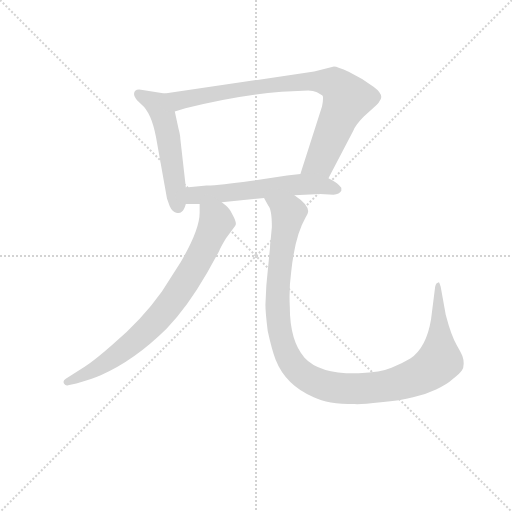
t = 0.00 s
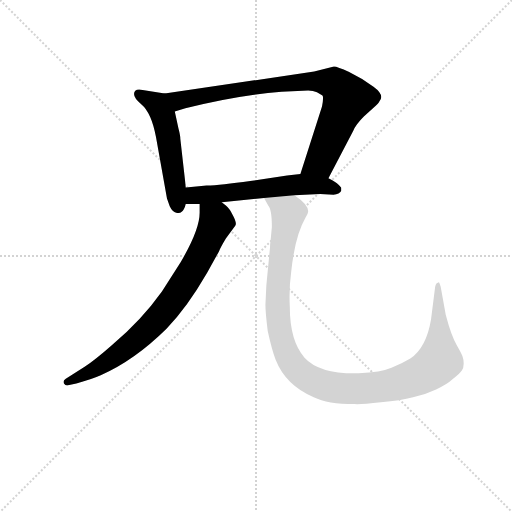
t = 3.25 s
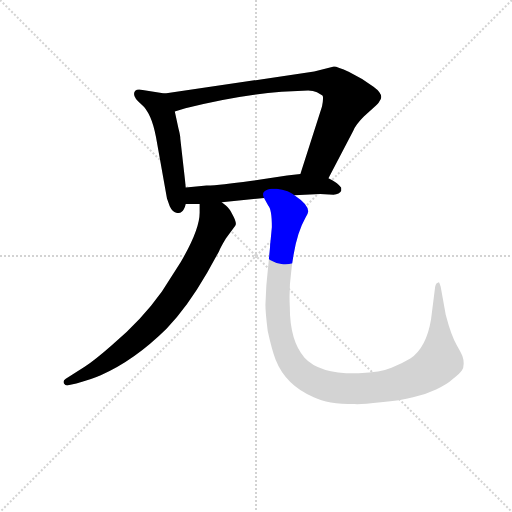
t = 3.44 s
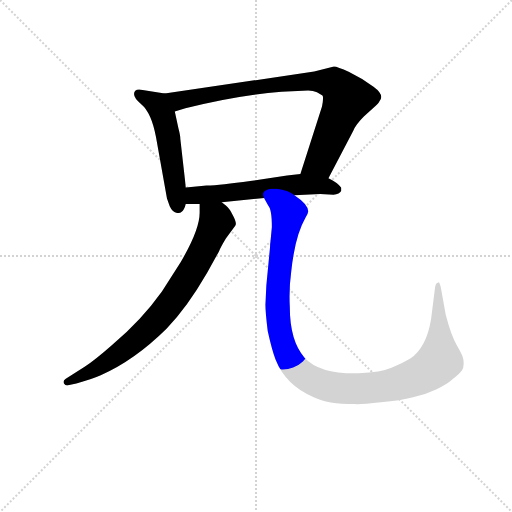
t = 3.62 s
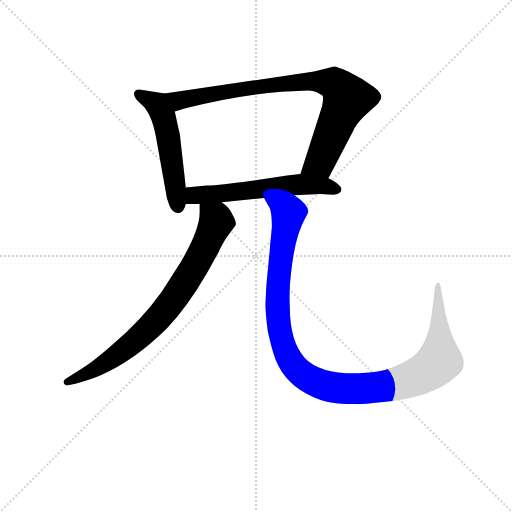
t = 3.81 s
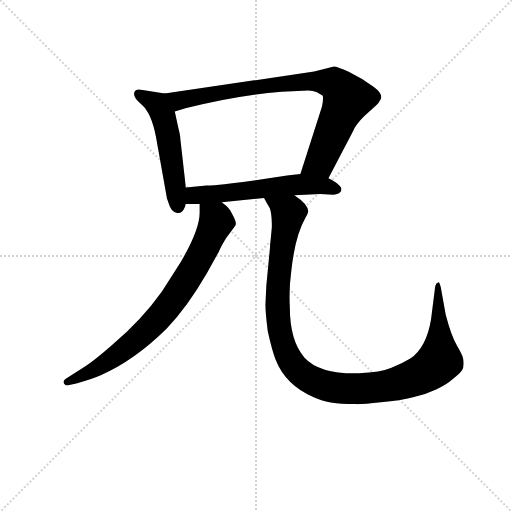
t = 4.44 s

The animated SVG that drew these frames (rendered in a browser with its animation timeline set to each time). Animation: 5 CSS @keyframes rules; one cycle of 4.44 s.

<svg version="1.1" viewBox="0 0 1024 1024" xmlns="http://www.w3.org/2000/svg">
  <g stroke="lightgray" stroke-dasharray="1,1" stroke-width="1" transform="scale(4, 4)">
    <line x1="0" y1="0" x2="256" y2="256"></line>
    <line x1="256" y1="0" x2="0" y2="256"></line>
    <line x1="128" y1="0" x2="128" y2="256"></line>
    <line x1="0" y1="128" x2="256" y2="128"></line>
  </g>
<g transform="scale(0.92, -0.92) translate(60, -900)">
   <style type="text/css">
    @keyframes keyframes0 {
      from {
       stroke: blue;
       stroke-dashoffset: 530;
       stroke-width: 128;
       }
       63% {
       animation-timing-function: step-end;
       stroke: blue;
       stroke-dashoffset: 0;
       stroke-width: 128;
       }
       to {
       stroke: black;
       stroke-width: 1024;
       }
       }
       #make-me-a-hanzi-animation-0 {
         animation: keyframes0 0.681315s both;
         animation-delay: 0.000000s;
         animation-timing-function: linear;
       }
    @keyframes keyframes1 {
      from {
       stroke: blue;
       stroke-dashoffset: 855;
       stroke-width: 128;
       }
       74% {
       animation-timing-function: step-end;
       stroke: blue;
       stroke-dashoffset: 0;
       stroke-width: 128;
       }
       to {
       stroke: black;
       stroke-width: 1024;
       }
       }
       #make-me-a-hanzi-animation-1 {
         animation: keyframes1 0.945801s both;
         animation-delay: 0.681315s;
         animation-timing-function: linear;
       }
    @keyframes keyframes2 {
      from {
       stroke: blue;
       stroke-dashoffset: 584;
       stroke-width: 128;
       }
       66% {
       animation-timing-function: step-end;
       stroke: blue;
       stroke-dashoffset: 0;
       stroke-width: 128;
       }
       to {
       stroke: black;
       stroke-width: 1024;
       }
       }
       #make-me-a-hanzi-animation-2 {
         animation: keyframes2 0.725260s both;
         animation-delay: 1.627116s;
         animation-timing-function: linear;
       }
    @keyframes keyframes3 {
      from {
       stroke: blue;
       stroke-dashoffset: 792;
       stroke-width: 128;
       }
       72% {
       animation-timing-function: step-end;
       stroke: blue;
       stroke-dashoffset: 0;
       stroke-width: 128;
       }
       to {
       stroke: black;
       stroke-width: 1024;
       }
       }
       #make-me-a-hanzi-animation-3 {
         animation: keyframes3 0.894531s both;
         animation-delay: 2.352376s;
         animation-timing-function: linear;
       }
    @keyframes keyframes4 {
      from {
       stroke: blue;
       stroke-dashoffset: 1161;
       stroke-width: 128;
       }
       79% {
       animation-timing-function: step-end;
       stroke: blue;
       stroke-dashoffset: 0;
       stroke-width: 128;
       }
       to {
       stroke: black;
       stroke-width: 1024;
       }
       }
       #make-me-a-hanzi-animation-4 {
         animation: keyframes4 1.194824s both;
         animation-delay: 3.246908s;
         animation-timing-function: linear;
       }
</style>
<path d="M 298.0 696.5 L 250.0 704.5 Q 239.0 707.5 234.0 702.5 Q 225.0 691.5 247.0 673.5 Q 269.0 655.5 279.0 602.5 L 303.0 468.5 L 309.0 451.5 Q 315.0 438.5 323.0 437.5 Q 331.0 435.5 335.0 439.5 Q 340.0 442.5 344.0 456.5 L 344.0 492.5 L 332.0 598.5 Q 332.0 605.5 328.0 620.5 L 320.0 657.5 C 314.0 686.5 312.0 694.5 298.0 696.5 Z" fill="lightgray"></path> 
<path d="M 654.0 512.5 L 708.0 615.5 Q 713.0 628.5 731.0 646.5 L 755.0 668.5 Q 763.0 675.5 764.0 678.5 Q 778.0 692.5 752.0 711.5 Q 726.0 730.5 699.0 743.5 Q 673.0 755.5 666.0 755.5 L 623.0 744.5 L 298.0 696.5 C 268.0 692.5 291.0 648.5 320.0 657.5 L 343.0 664.5 Q 454.0 692.5 552.0 700.5 L 610.0 703.5 Q 621.0 703.5 629.0 699.5 L 641.0 692.5 Q 644.0 689.5 640.0 668.5 L 593.0 521.5 C 584.0 492.5 640.0 485.5 654.0 512.5 Z" fill="lightgray"></path> 
<path d="M 580.0 475.5 L 636.0 478.5 L 665.0 476.5 Q 678.0 478.5 682.0 485.5 L 682.0 491.5 Q 682.0 492.5 676.0 498.5 Q 670.0 504.5 654.0 512.5 C 630.0 525.5 623.0 524.5 593.0 521.5 L 564.0 518.5 L 484.0 506.5 Q 420.0 497.5 389.0 496.5 L 344.0 492.5 C 314.0 489.5 314.0 456.5 344.0 456.5 L 374.0 456.5 L 422.0 460.5 L 514.0 469.5 L 580.0 475.5 Z" fill="lightgray"></path> 
<path d="M 374.0 456.5 L 374.0 437.5 Q 374.0 400.5 333.0 330.5 L 292.0 266.5 Q 248.0 204.5 183.0 149.5 Q 149.0 119.5 124.0 102.5 L 83.0 76.5 Q 76.0 72.5 79.0 66.5 Q 83.0 60.5 88.0 62.5 L 106.0 66.5 Q 143.0 77.5 159.0 84.5 Q 232.0 116.5 302.0 185.5 Q 346.0 230.5 390.0 306.5 L 416.0 353.5 Q 419.0 361.5 431.0 381.5 L 451.0 408.5 Q 456.0 413.5 447.0 430.5 Q 439.0 447.5 431.0 453.5 L 422.0 460.5 C 399.0 479.5 374.0 486.5 374.0 456.5 Z" fill="lightgray"></path> 
<path d="M 531.0 406.5 L 528.0 374.5 Q 527.0 370.5 527.0 362.5 L 519.0 279.5 L 517.0 237.5 Q 517.0 220.5 522.0 180.5 Q 531.0 139.5 539.0 118.5 Q 561.0 62.5 622.0 36.5 Q 652.0 21.5 711.0 21.5 Q 725.0 20.5 768.0 25.5 Q 811.0 29.5 838.0 36.5 Q 865.0 42.5 888.0 53.5 Q 911.0 63.5 925.0 76.5 Q 940.0 88.5 944.0 94.5 Q 948.0 100.5 948.0 109.5 Q 948.0 118.5 946.0 123.5 Q 945.0 128.5 933.0 149.5 Q 921.0 169.5 909.0 215.5 L 898.0 276.5 L 895.0 285.5 Q 894.0 287.5 892.0 285.5 Q 888.0 285.5 886.0 276.5 L 877.0 205.5 Q 867.0 144.5 832.0 120.5 Q 814.0 109.5 791.0 100.5 Q 768.0 90.5 720.0 88.5 Q 635.0 86.5 602.0 122.5 Q 570.0 158.5 570.0 233.5 Q 568.0 272.5 573.0 308.5 Q 581.0 386.5 604.0 426.5 Q 610.0 435.5 610.0 440.5 Q 610.0 455.5 580.0 475.5 C 557.0 494.5 500.0 495.5 514.0 469.5 L 523.0 453.5 Q 531.0 445.5 531.0 406.5 Z" fill="lightgray"></path> 
      <clipPath id="make-me-a-hanzi-clip-0">
      <path d="M 298.0 696.5 L 250.0 704.5 Q 239.0 707.5 234.0 702.5 Q 225.0 691.5 247.0 673.5 Q 269.0 655.5 279.0 602.5 L 303.0 468.5 L 309.0 451.5 Q 315.0 438.5 323.0 437.5 Q 331.0 435.5 335.0 439.5 Q 340.0 442.5 344.0 456.5 L 344.0 492.5 L 332.0 598.5 Q 332.0 605.5 328.0 620.5 L 320.0 657.5 C 314.0 686.5 312.0 694.5 298.0 696.5 Z" fill="lightgray"></path>
      </clipPath>
      <path clip-path="url(#make-me-a-hanzi-clip-0)" d="M 241.0 695.5 L 281.0 672.5 L 294.0 651.5 L 327.0 451.5 " fill="none" id="make-me-a-hanzi-animation-0" stroke-dasharray="402 804" stroke-linecap="round"></path>

      <clipPath id="make-me-a-hanzi-clip-1">
      <path d="M 654.0 512.5 L 708.0 615.5 Q 713.0 628.5 731.0 646.5 L 755.0 668.5 Q 763.0 675.5 764.0 678.5 Q 778.0 692.5 752.0 711.5 Q 726.0 730.5 699.0 743.5 Q 673.0 755.5 666.0 755.5 L 623.0 744.5 L 298.0 696.5 C 268.0 692.5 291.0 648.5 320.0 657.5 L 343.0 664.5 Q 454.0 692.5 552.0 700.5 L 610.0 703.5 Q 621.0 703.5 629.0 699.5 L 641.0 692.5 Q 644.0 689.5 640.0 668.5 L 593.0 521.5 C 584.0 492.5 640.0 485.5 654.0 512.5 Z" fill="lightgray"></path>
      </clipPath>
      <path clip-path="url(#make-me-a-hanzi-clip-1)" d="M 306.0 692.5 L 332.0 681.5 L 540.0 716.5 L 618.0 723.5 L 666.0 718.5 L 695.0 685.5 L 636.0 548.5 L 602.0 526.5 " fill="none" id="make-me-a-hanzi-animation-1" stroke-dasharray="727 1454" stroke-linecap="round"></path>

      <clipPath id="make-me-a-hanzi-clip-2">
      <path d="M 580.0 475.5 L 636.0 478.5 L 665.0 476.5 Q 678.0 478.5 682.0 485.5 L 682.0 491.5 Q 682.0 492.5 676.0 498.5 Q 670.0 504.5 654.0 512.5 C 630.0 525.5 623.0 524.5 593.0 521.5 L 564.0 518.5 L 484.0 506.5 Q 420.0 497.5 389.0 496.5 L 344.0 492.5 C 314.0 489.5 314.0 456.5 344.0 456.5 L 374.0 456.5 L 422.0 460.5 L 514.0 469.5 L 580.0 475.5 Z" fill="lightgray"></path>
      </clipPath>
      <path clip-path="url(#make-me-a-hanzi-clip-2)" d="M 352.0 462.5 L 367.0 475.5 L 558.0 495.5 L 613.0 498.5 L 673.0 488.5 " fill="none" id="make-me-a-hanzi-animation-2" stroke-dasharray="456 912" stroke-linecap="round"></path>

      <clipPath id="make-me-a-hanzi-clip-3">
      <path d="M 374.0 456.5 L 374.0 437.5 Q 374.0 400.5 333.0 330.5 L 292.0 266.5 Q 248.0 204.5 183.0 149.5 Q 149.0 119.5 124.0 102.5 L 83.0 76.5 Q 76.0 72.5 79.0 66.5 Q 83.0 60.5 88.0 62.5 L 106.0 66.5 Q 143.0 77.5 159.0 84.5 Q 232.0 116.5 302.0 185.5 Q 346.0 230.5 390.0 306.5 L 416.0 353.5 Q 419.0 361.5 431.0 381.5 L 451.0 408.5 Q 456.0 413.5 447.0 430.5 Q 439.0 447.5 431.0 453.5 L 422.0 460.5 C 399.0 479.5 374.0 486.5 374.0 456.5 Z" fill="lightgray"></path>
      </clipPath>
      <path clip-path="url(#make-me-a-hanzi-clip-3)" d="M 380.0 451.5 L 411.0 419.5 L 360.0 314.5 L 310.0 239.5 L 265.0 187.5 L 217.0 145.5 L 158.0 103.5 L 86.0 69.5 " fill="none" id="make-me-a-hanzi-animation-3" stroke-dasharray="664 1328" stroke-linecap="round"></path>

      <clipPath id="make-me-a-hanzi-clip-4">
      <path d="M 531.0 406.5 L 528.0 374.5 Q 527.0 370.5 527.0 362.5 L 519.0 279.5 L 517.0 237.5 Q 517.0 220.5 522.0 180.5 Q 531.0 139.5 539.0 118.5 Q 561.0 62.5 622.0 36.5 Q 652.0 21.5 711.0 21.5 Q 725.0 20.5 768.0 25.5 Q 811.0 29.5 838.0 36.5 Q 865.0 42.5 888.0 53.5 Q 911.0 63.5 925.0 76.5 Q 940.0 88.5 944.0 94.5 Q 948.0 100.5 948.0 109.5 Q 948.0 118.5 946.0 123.5 Q 945.0 128.5 933.0 149.5 Q 921.0 169.5 909.0 215.5 L 898.0 276.5 L 895.0 285.5 Q 894.0 287.5 892.0 285.5 Q 888.0 285.5 886.0 276.5 L 877.0 205.5 Q 867.0 144.5 832.0 120.5 Q 814.0 109.5 791.0 100.5 Q 768.0 90.5 720.0 88.5 Q 635.0 86.5 602.0 122.5 Q 570.0 158.5 570.0 233.5 Q 568.0 272.5 573.0 308.5 Q 581.0 386.5 604.0 426.5 Q 610.0 435.5 610.0 440.5 Q 610.0 455.5 580.0 475.5 C 557.0 494.5 500.0 495.5 514.0 469.5 L 523.0 453.5 Q 531.0 445.5 531.0 406.5 Z" fill="lightgray"></path>
      </clipPath>
      <path clip-path="url(#make-me-a-hanzi-clip-4)" d="M 521.0 468.5 L 567.0 436.5 L 544.0 271.5 L 548.0 178.5 L 573.0 112.5 L 616.0 74.5 L 659.0 58.5 L 737.0 55.5 L 824.0 72.5 L 875.0 97.5 L 896.0 118.5 L 894.0 280.5 " fill="none" id="make-me-a-hanzi-animation-4" stroke-dasharray="1033 2066" stroke-linecap="round"></path>

</g>
</svg>
